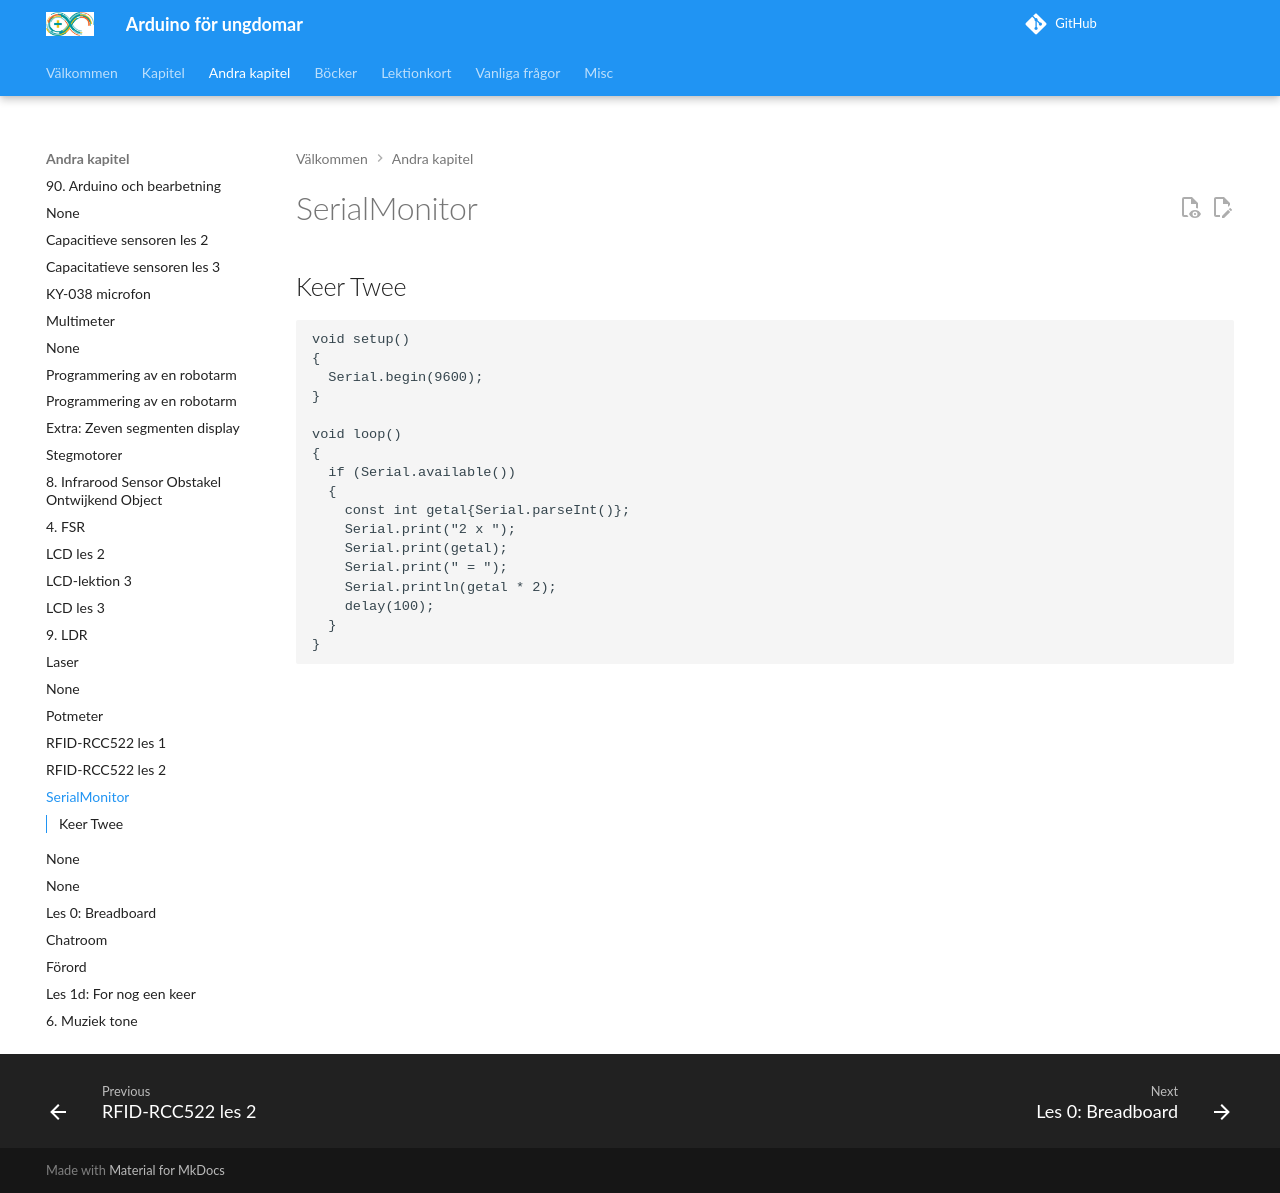

repository: richelbilderbeek/arduino_foer_ungdomar · page: kapitel/SerialMonitor1/index.html · generator: mkdocs

# SerialMonitor

## Keer Twee

```
void setup()
{
  Serial.begin(9600);
}

void loop()
{
  if (Serial.available())
  {
    const int getal{Serial.parseInt()};
    Serial.print("2 x ");
    Serial.print(getal);
    Serial.print(" = ");
    Serial.println(getal * 2);
    delay(100);
  }
}
```
